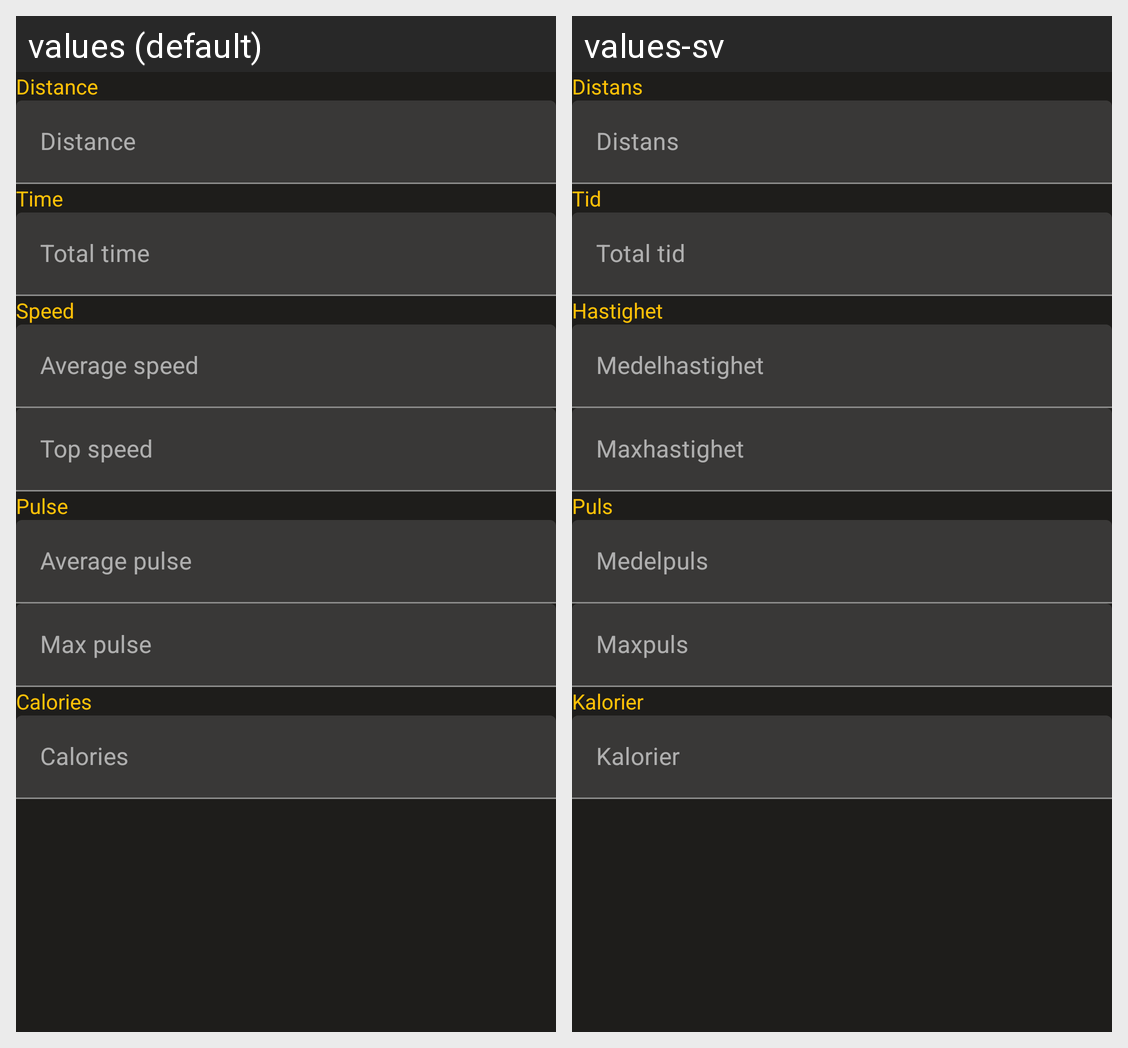

The Android screen above is rendered under two locales of the same app. Produce the string resources it draws, with the default and per-locale values.
Android screen res/layout/activity_new_running_workout.xml rendered under 2 locales, left to right: values (default), values-sv. Device: Nexus 5 (rendered at 1080×1920; each locale shown at half size, 540×960, under a caption strip naming it); theme AppTheme.
Strings drawn on this screen, with the default value and each locale's value (text and hints the layout hard-codes, and strings that could not be matched under every locale, appear in the picture but are not listed):

distance
  values: Distance
  values-sv: Distans

time
  values: Time
  values-sv: Tid

total_time
  values: Total time
  values-sv: Total tid

speed
  values: Speed
  values-sv: Hastighet

average_speed
  values: Average speed
  values-sv: Medelhastighet

top_speed
  values: Top speed
  values-sv: Maxhastighet

pulse
  values: Pulse
  values-sv: Puls

average_pulse_sa
  values: Average pulse
  values-sv: Medelpuls

max_pulse
  values: Max pulse
  values-sv: Maxpuls

calories
  values: Calories
  values-sv: Kalorier
